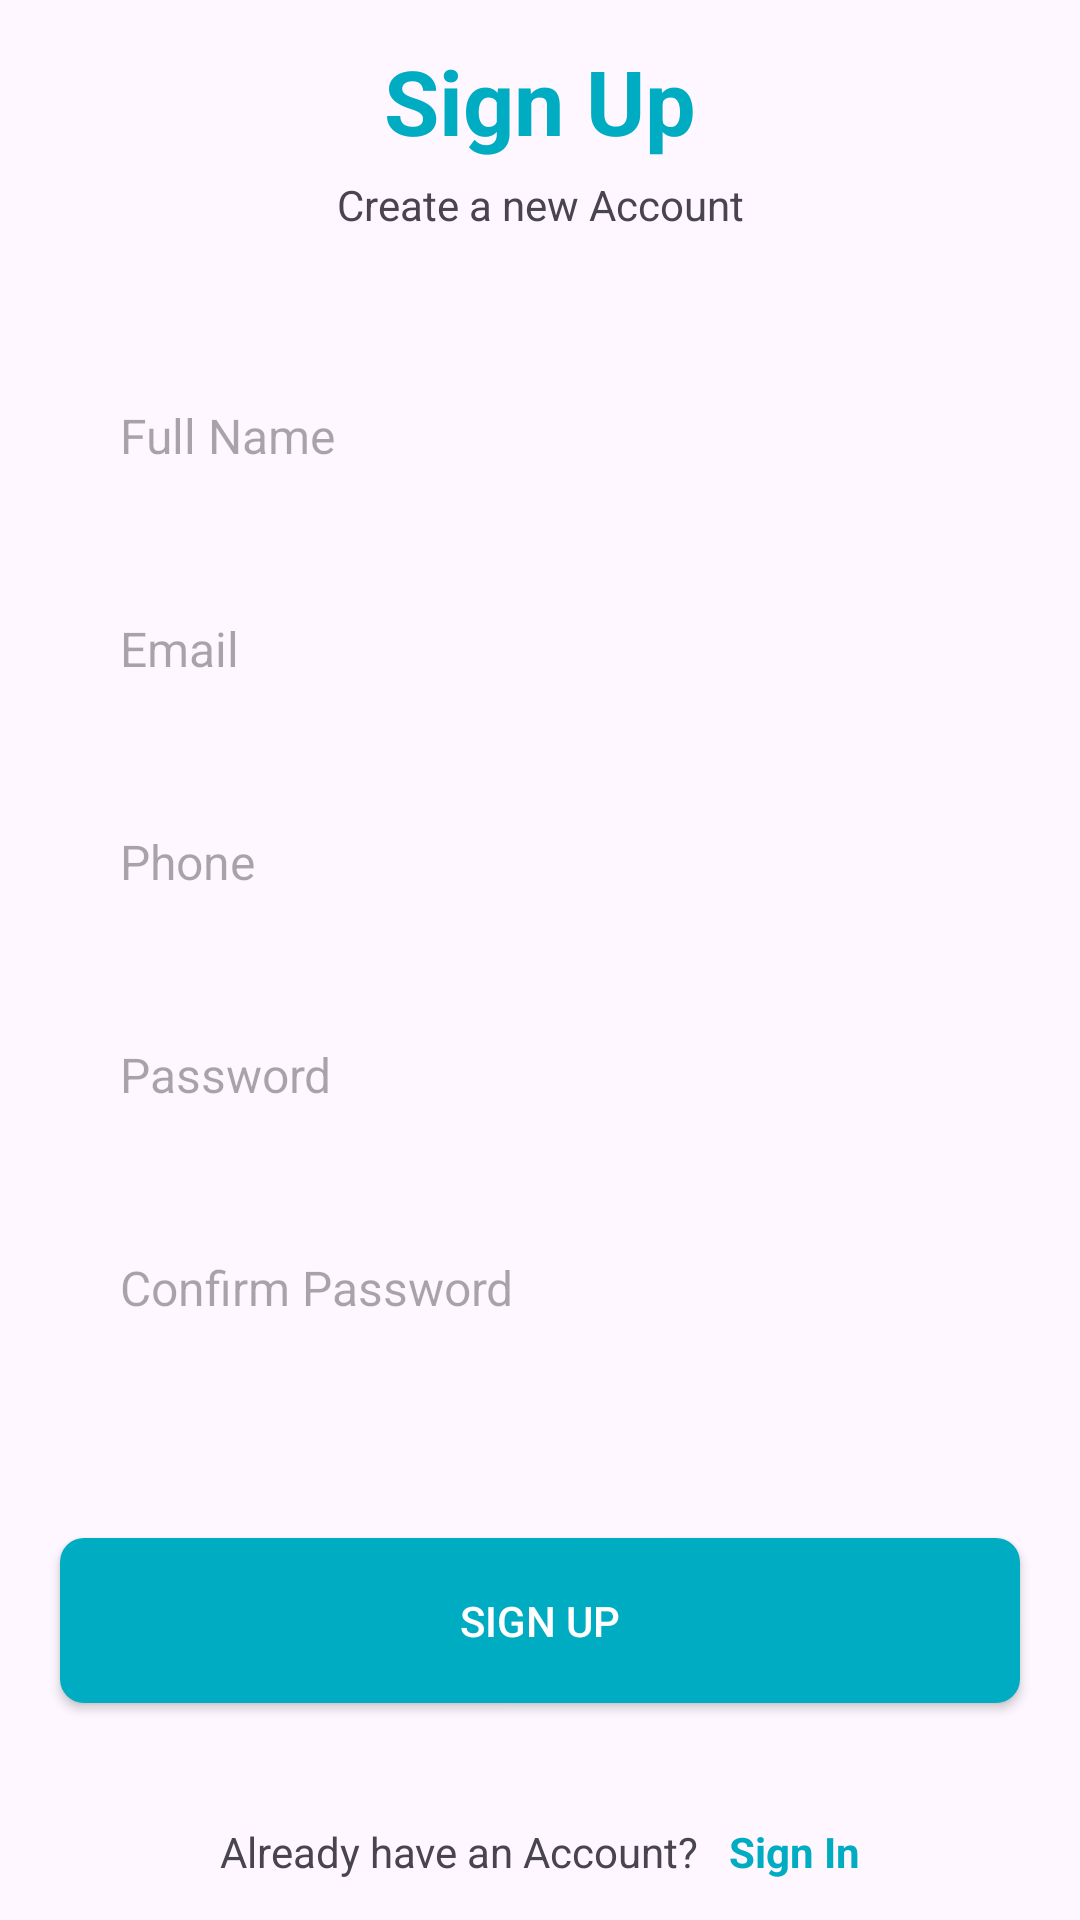

Produce the Android XML layout that renders to this screen, including the resource entries it uses.
<!-- AndroidManifest.xml: application theme Theme.Androidotpvertification -->
<!-- res/layout/activity_register.xml -->
<?xml version="1.0" encoding="utf-8"?>
<LinearLayout xmlns:android="http://schemas.android.com/apk/res/android"
    xmlns:app="http://schemas.android.com/apk/res-auto"
    xmlns:tools="http://schemas.android.com/tools"
    android:layout_width="match_parent"
    android:layout_height="match_parent"
    android:gravity="center"
    android:orientation="vertical"
    tools:context=".Register">

    <TextView
        android:layout_width="match_parent"
        android:layout_height="wrap_content"
        android:gravity="center"
        android:text="@string/sign_up_btn"
        android:textSize="30sp"
        android:textStyle="bold"
        android:textColor="@color/primary"/>

    <TextView
        android:layout_width="match_parent"
        android:layout_height="wrap_content"
        android:gravity="center"
        android:text="@string/create_a_new_account_txt"
        android:layout_marginTop="5dp"/>

    <EditText
        android:id="@+id/editTextFullName"
        android:layout_width="match_parent"
        android:layout_height="55dp"
        android:hint="@string/full_name_Et"
        android:background="@drawable/round_back_dark_blue_16"
        android:maxLines="1"
        android:inputType="text"
        android:paddingStart="20dp"
        android:paddingEnd="20dp"
        android:layout_marginStart="20dp"
        android:layout_marginEnd="20dp"
        android:textSize="16sp"
        android:layout_marginBottom="16dp"
        android:layout_marginTop="40dp"/>

    <EditText
        android:id="@+id/editTextEmail"
        android:layout_width="match_parent"
        android:layout_height="55dp"
        android:hint="@string/email_et"
        android:background="@drawable/round_back_dark_blue_16"
        android:maxLines="1"
        android:inputType="textEmailAddress"
        android:paddingStart="20dp"
        android:paddingEnd="20dp"
        android:layout_marginStart="20dp"
        android:layout_marginEnd="20dp"
        android:textSize="16sp"
        android:layout_marginBottom="16dp"/>

    <EditText
        android:id="@+id/editTextPhone"
        android:layout_width="match_parent"
        android:layout_height="55dp"
        android:hint="@string/phone_et"
        android:background="@drawable/round_back_dark_blue_16"
        android:maxLines="1"
        android:inputType="phone"
        android:paddingStart="20dp"
        android:paddingEnd="20dp"
        android:layout_marginStart="20dp"
        android:layout_marginEnd="20dp"
        android:textSize="16sp"
        android:layout_marginBottom="16dp"/>

    <EditText
        android:id="@+id/editTextPassword"
        android:layout_width="match_parent"
        android:layout_height="55dp"
        android:hint="@string/password_et"
        android:background="@drawable/round_back_dark_blue_16"
        android:maxLines="1"
        android:inputType="textPassword"
        android:paddingStart="20dp"
        android:paddingEnd="20dp"
        android:layout_marginStart="20dp"
        android:layout_marginEnd="20dp"
        android:textSize="16sp"
        android:layout_marginBottom="16dp"/>

    <EditText
        android:id="@+id/editTextConfirmPassword"
        android:layout_width="match_parent"
        android:layout_height="55dp"
        android:hint="@string/confirm_password_et"
        android:background="@drawable/round_back_dark_blue_16"
        android:maxLines="1"
        android:inputType="textPassword"
        android:paddingStart="20dp"
        android:paddingEnd="20dp"
        android:layout_marginStart="20dp"
        android:layout_marginEnd="20dp"
        android:textSize="16sp"
        android:layout_marginBottom="16dp"/>

    <androidx.appcompat.widget.AppCompatButton
        android:id="@+id/signUpBtn"
        android:layout_width="match_parent"
        android:layout_height="55dp"
        android:layout_marginStart="20dp"
        android:layout_marginEnd="20dp"
        android:layout_marginTop="40dp"
        android:text="@string/sign_up_btn"
        android:background="@drawable/rounded_button"
        android:textColor="#FFFFFF"/>

    <LinearLayout
        android:layout_width="match_parent"
        android:layout_height="wrap_content"
        android:orientation="horizontal"
        android:gravity="center"
        android:layout_marginTop="40dp">

        <TextView

            android:layout_width="wrap_content"
            android:layout_height="wrap_content"
            android:text="Already have an Account?"
            android:gravity="center"/>

        <TextView
            android:id="@+id/signInBtnInSignUpPage"
            android:layout_width="wrap_content"
            android:layout_height="wrap_content"
            android:text="@string/sign_in_btn_in_signup_page"
            android:textColor="@color/primary"
            android:layout_marginStart="10dp"
            android:clickable="true"
            android:textStyle="bold"
            android:focusable="true" />
    </LinearLayout>

    <ProgressBar
        android:id="@+id/progressBar"
        android:layout_width="wrap_content"
        android:layout_height="wrap_content"
        android:layout_gravity="center"
        android:visibility="gone" />


</LinearLayout>
<!-- resources referenced by this layout -->
<resources>
  <color name="primary">#00ACC1</color>
  <!-- drawable rounded_button (drawable) -->
  <?xml version="1.0" encoding="utf-8"?>
  <shape xmlns:android="http://schemas.android.com/apk/res/android"
      android:shape="rectangle">
      <solid android:color="@color/button_background_color"/>
      <corners android:radius="8dp" />
  </shape>
  <string name="confirm_password_et">Confirm Password</string>
  <string name="create_a_new_account_txt">Create a new Account</string>
  <string name="email_et">Email</string>
  <string name="full_name_Et">Full Name</string>
  <string name="password_et">Password</string>
  <string name="phone_et">Phone</string>
  <string name="sign_in_btn_in_signup_page">Sign In</string>
  <string name="sign_up_btn">Sign Up</string>
  <style name="Theme.Androidotpvertification" parent="Theme.MaterialComponents.DayNight.NoActionBar">
          <item name="colorPrimary">@color/primary</item>
          <item name="colorPrimaryDark">@color/primary_dark</item>
          <item name="colorAccent">@color/accent</item>
          <item name="android:statusBarColor" tools:targetApi="l">@color/primary</item>
      </style>
  <color name="button_background_color">#00ACC1</color>
  <color name="primary_dark">#445DE4</color>
  <color name="accent">#F44336</color>
</resources>
